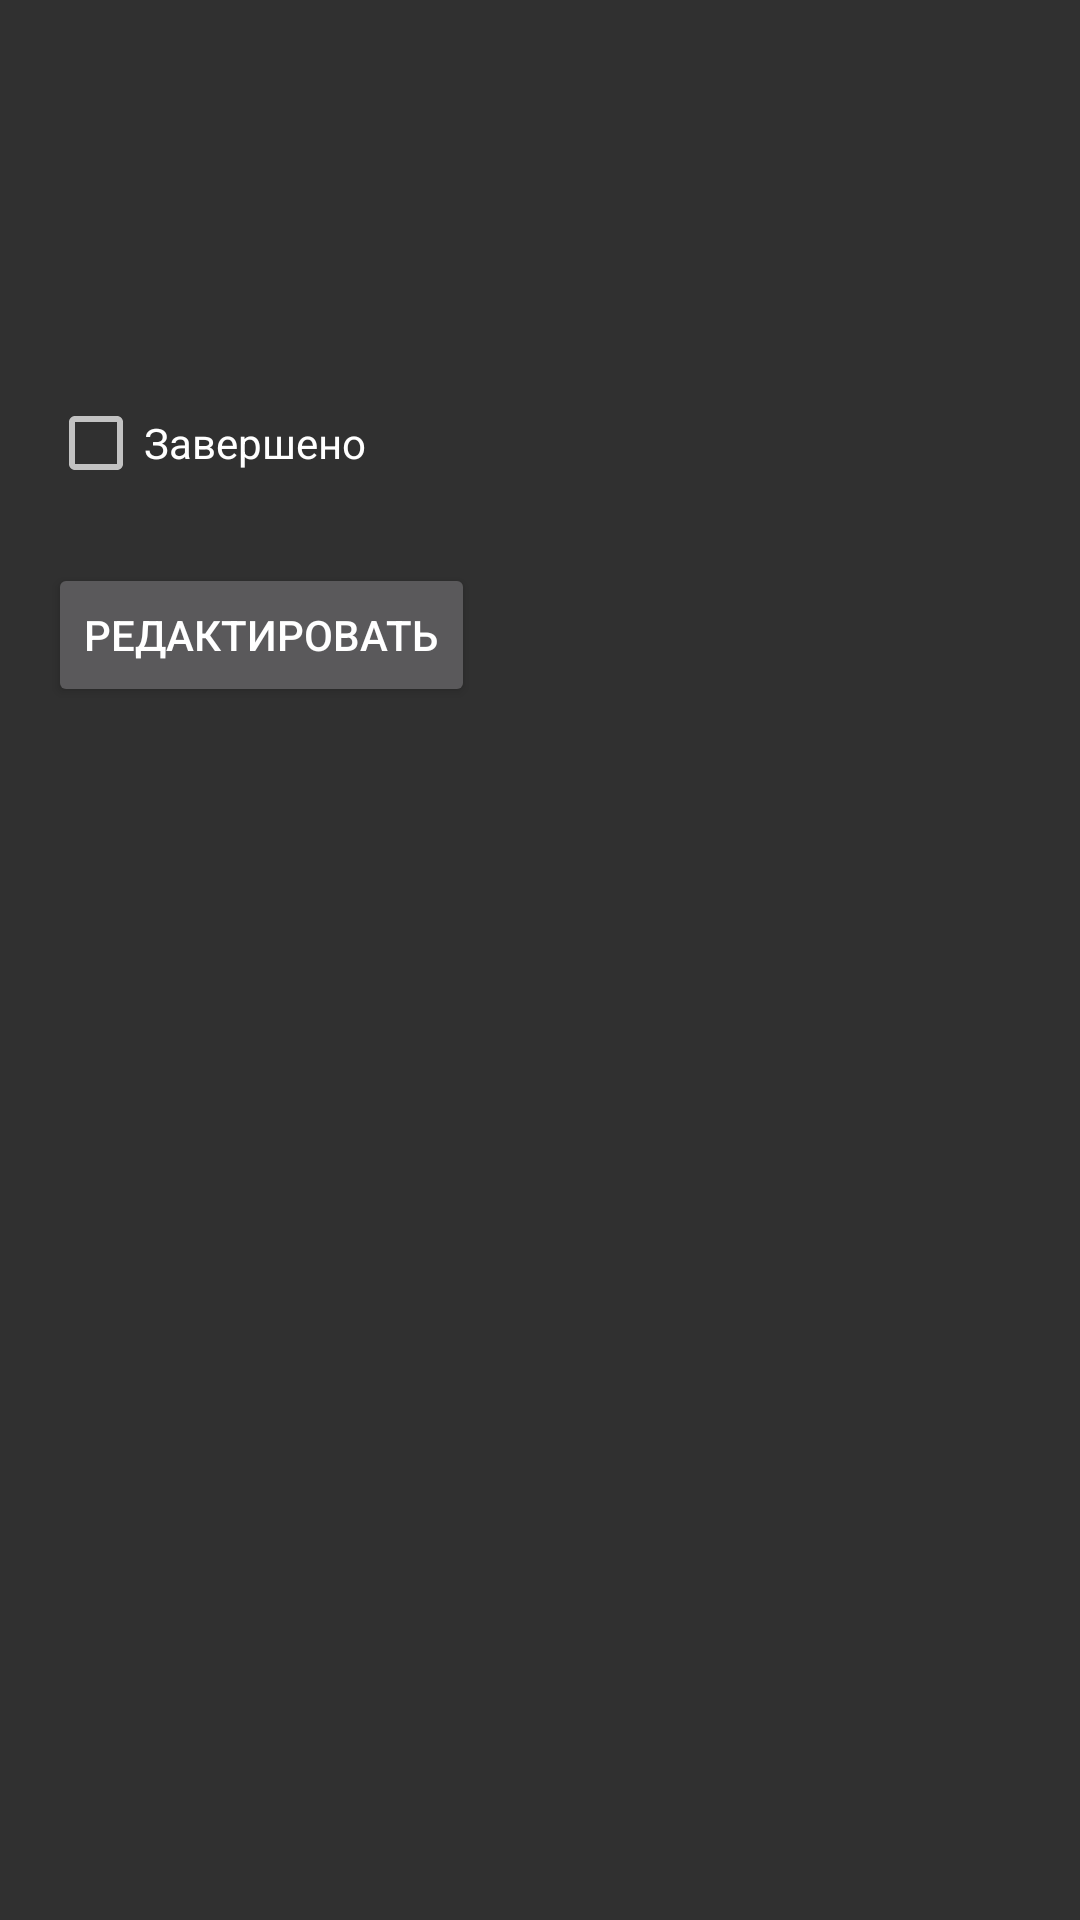

Produce the Android XML layout that renders to this screen, including the resource entries it uses.
<!-- AndroidManifest.xml: application theme Theme.AppCompat -->
<!-- res/layout/activity_task_detail.xml -->
<?xml version="1.0" encoding="utf-8"?>
<LinearLayout xmlns:android="http://schemas.android.com/apk/res/android"
    android:layout_width="match_parent"
    android:layout_height="match_parent"
    android:orientation="vertical"
    android:padding="16dp">

    
    <TextView
        android:id="@+id/textViewTitle"
        android:layout_width="wrap_content"
        android:layout_height="wrap_content"
        android:textSize="24sp"
        android:textStyle="bold"
        android:layout_marginBottom="8dp" />

    
    <TextView
        android:id="@+id/textViewDescription"
        android:layout_width="wrap_content"
        android:layout_height="wrap_content"
        android:textSize="16sp"
        android:layout_marginBottom="16dp" />

    
    <TextView
        android:id="@+id/textViewDueDate"
        android:layout_width="wrap_content"
        android:layout_height="wrap_content"
        android:textSize="16sp"
        android:layout_marginBottom="8dp" />

    
    <CheckBox
        android:id="@+id/checkBoxCompleted"
        android:layout_width="wrap_content"
        android:layout_height="wrap_content"
        android:minHeight="48dp"
        android:text="Завершено" />

    
    <Button
        android:id="@+id/buttonEdit"
        android:layout_width="wrap_content"
        android:layout_height="wrap_content"
        android:text="Редактировать"
        android:layout_marginTop="16dp" />

</LinearLayout>
<!-- resources referenced by this layout -->
<resources>

</resources>
